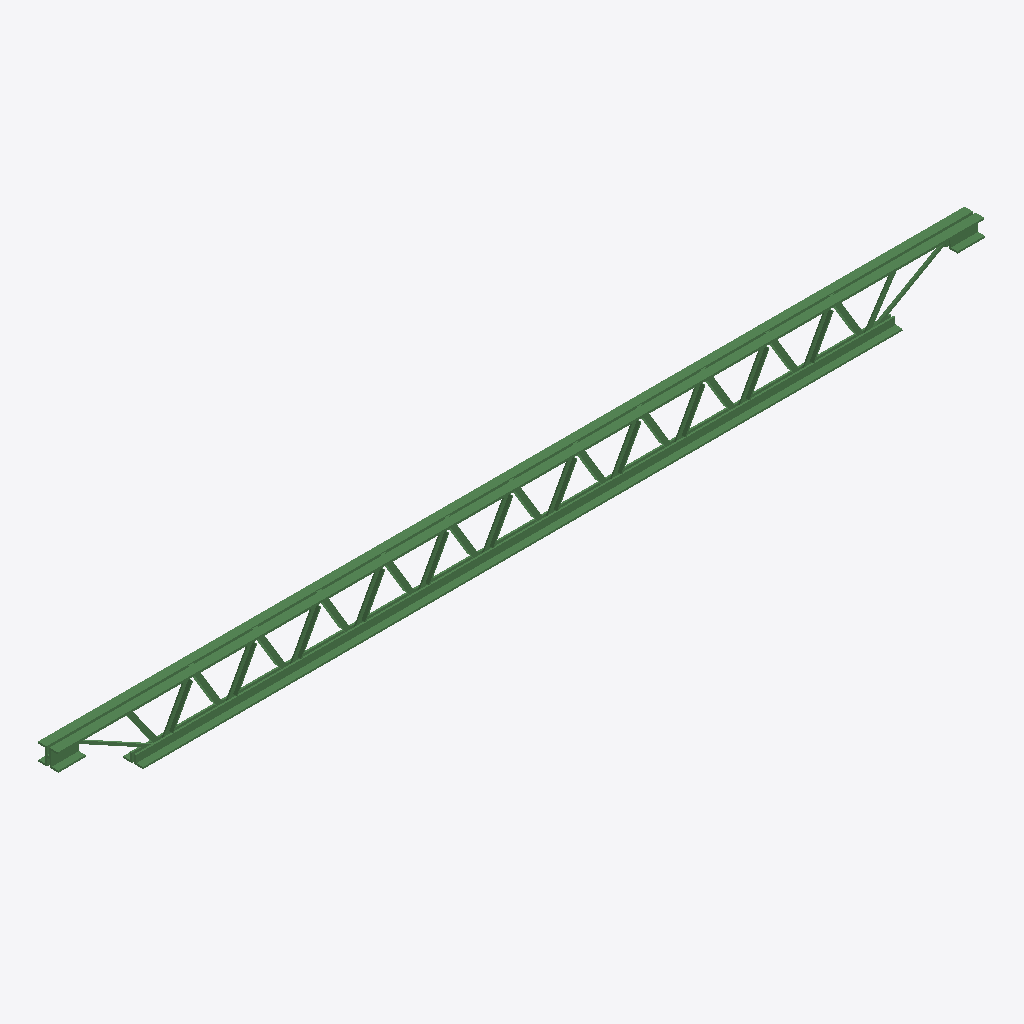
Isometric view of an IFC building model (IFC-SPF (STEP), schema IFC2X3, length unit metre), seen from the south-west, elements coloured by IFC class: 1 beam (green).
Extent 3393.0 m × 79.6 m × 205.1 m (x, y, z). Storeys (1): Default Building Storey at 0.00 m. Elements (1): 1 IfcBeam.

HEADER;
FILE_DESCRIPTION(('ViewDefinition [CoordinationView]'),'2;1');
FILE_NAME('/Users/macbook/Desktop/BIM/data/tech_School/IfcBeam16.ifc','2018-08-31T01:08:20-0400',('Unknown Author','info@ifctoolsproject.com'),('Unknown Organization'),'IFC Tools Project - IFC2x3 Java Toolbox','IFC2x3 Java Toolbox 2.0','Unknown Authorizer');
FILE_SCHEMA(('IFC2X3'));
ENDSEC;
DATA;
#2109=IFCPROJECT('0829n6Qc1FMAG7LYVj2Fx8',#2101,'Default Project','Description of Default Project',$,$,$,(#2104),#2108);
#2111=IFCBUILDING('0TlNHqCnPE9vRq3Ts_c6aX',#2101,'Default Building','Description',$,#2110,$,$,.ELEMENT.,$,$,$);
#2112=IFCBUILDINGSTOREY('3AjE0VQxH4YvmnD8I1iEsx',#2101,'Default Building Storey','Description',$,#2110,$,$,.ELEMENT.,$);
#1=IFCBEAM('1TBvJAHUjBUgUB_0Fr4wQm',#2,'M_K-Series Bar Joist-Angle Web:8K1:201332',$,'8K1',#3,#4,'201332');
ENDSEC;
